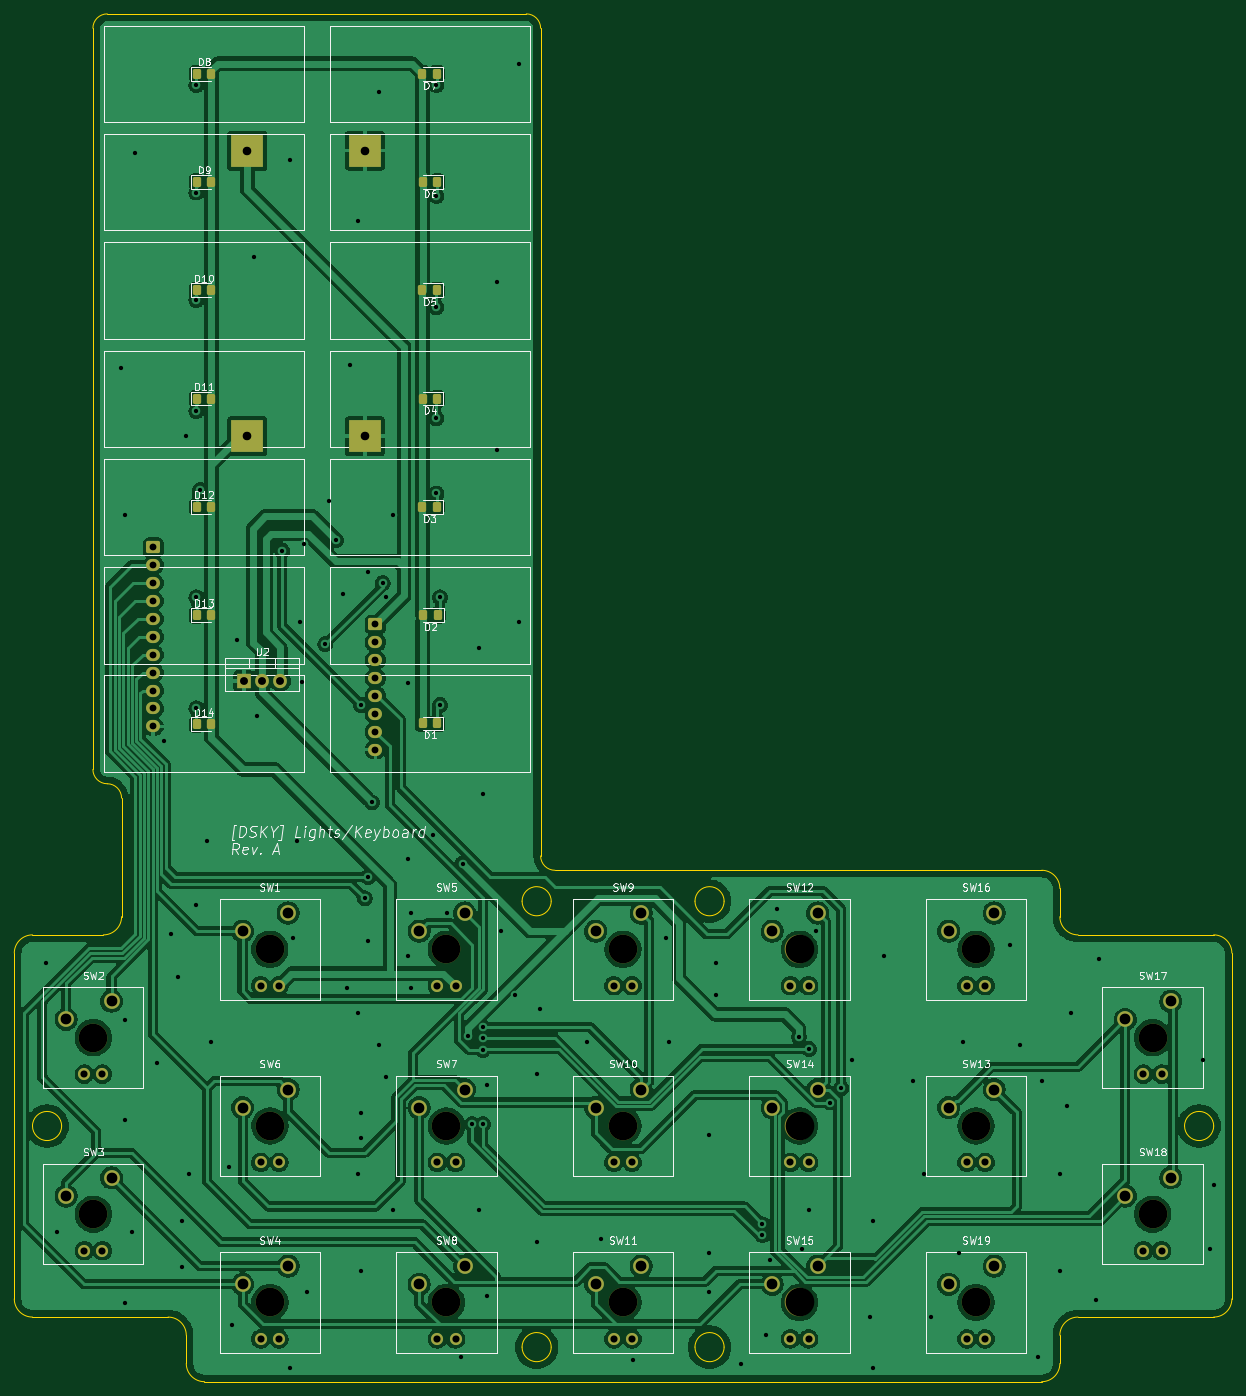
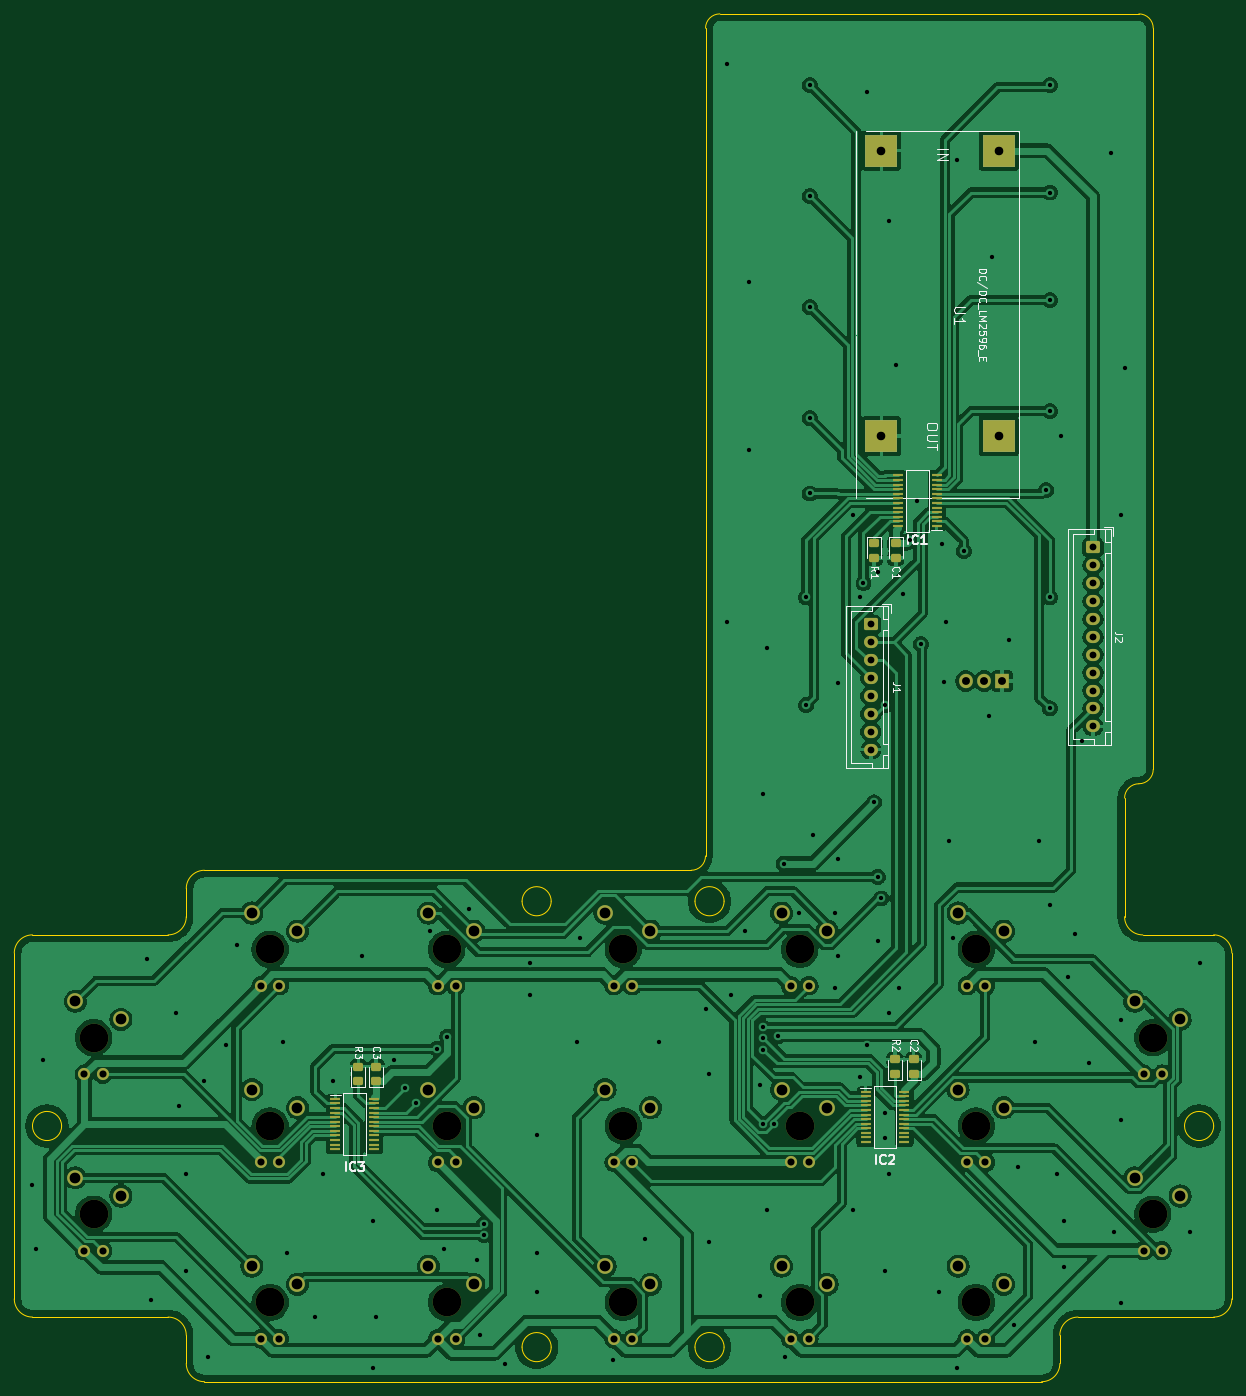
Circuit board: 11 layer files. Board 169.9 x 190.9 mm.
- bottom_copper: lights_keyboard-B_Cu.gbl (296487 bytes)
- bottom_mask: lights_keyboard-B_Mask.gbs (7246 bytes)
- paste: lights_keyboard-B_Paste.gbp (3505 bytes)
- bottom_silk: lights_keyboard-B_Silkscreen.gbo (32570 bytes)
- outline: lights_keyboard-Edge_Cuts.gm1 (3474 bytes)
- top_copper: lights_keyboard-F_Cu.gtl (305011 bytes)
- top_mask: lights_keyboard-F_Mask.gts (5746 bytes)
- paste: lights_keyboard-F_Paste.gtp (1990 bytes)
- top_silk: lights_keyboard-F_Silkscreen.gto (83314 bytes)
- drill: lights_keyboard-NPTH.drl (670 bytes)
- drill: lights_keyboard-PTH.drl (4941 bytes)

=== bottom_copper: lights_keyboard-B_Cu.gbl (296487 bytes, source omitted) ===
=== bottom_mask: lights_keyboard-B_Mask.gbs (7246 bytes, source omitted) ===
=== paste: lights_keyboard-B_Paste.gbp (3505 bytes, source withheld) ===
=== bottom_silk: lights_keyboard-B_Silkscreen.gbo (32570 bytes, source omitted) ===
=== outline: lights_keyboard-Edge_Cuts.gm1 ===
G04 #@! TF.GenerationSoftware,KiCad,Pcbnew,10.0.8*
G04 #@! TF.CreationDate,2026-11-27T18:27:27+01:00*
G04 #@! TF.ProjectId,lights_keyboard,6c696768-7473-45f6-9b65-79626f617264,A*
G04 #@! TF.SameCoordinates,Original*
G04 #@! TF.FileFunction,Profile,NP*
%FSLAX46Y46*%
G04 Gerber Fmt 4.6, Leading zero omitted, Abs format (unit mm)*
G04 Created by KiCad (PCBNEW 10.0.8) date 2026-11-27 18:27:27*
%MOMM*%
%LPD*%
G01*
G04 APERTURE LIST*
G04 #@! TA.AperFunction,Profile*
%ADD10C,0.100000*%
G04 #@! TD*
G04 APERTURE END LIST*
D10*
X122721000Y-166812000D02*
X122721000Y-215072000D01*
X122721000Y-166812000D02*
G75*
G02*
X125261000Y-164272000I2540000J0D01*
G01*
X125261000Y-164272000D02*
X135153949Y-164273949D01*
X125261000Y-217612000D02*
G75*
G02*
X122721000Y-215072000I0J2540000D01*
G01*
X129325000Y-190942000D02*
G75*
G02*
X125261000Y-190942000I-2032000J0D01*
G01*
X125261000Y-190942000D02*
G75*
G02*
X129325000Y-190942000I2032000J0D01*
G01*
X133693000Y-37738000D02*
G75*
G02*
X135693000Y-35738000I2000000J0D01*
G01*
X133693000Y-141180000D02*
X133693000Y-37738000D01*
X135693000Y-35738000D02*
X194177000Y-35738000D01*
X135693000Y-143180000D02*
G75*
G02*
X133693000Y-141180000I0J2000000D01*
G01*
X135693000Y-143180000D02*
G75*
G02*
X137693000Y-145180000I0J-2000000D01*
G01*
X137693000Y-145180000D02*
X137693949Y-161733949D01*
X137693949Y-161733949D02*
G75*
G02*
X135153949Y-164273949I-2540049J49D01*
G01*
X144184000Y-217612000D02*
X125261000Y-217612000D01*
X144184000Y-217612000D02*
G75*
G02*
X146724000Y-220152000I0J-2540000D01*
G01*
X146724000Y-220152000D02*
X146724000Y-224089000D01*
X149264000Y-226629000D02*
G75*
G02*
X146724000Y-224089000I0J2540000D01*
G01*
X149264000Y-226629000D02*
X266104000Y-226629000D01*
X194177000Y-35738000D02*
G75*
G02*
X196177000Y-37738000I0J-2000000D01*
G01*
X197651000Y-159573000D02*
G75*
G02*
X193587000Y-159573000I-2032000J0D01*
G01*
X193587000Y-159573000D02*
G75*
G02*
X197651000Y-159573000I2032000J0D01*
G01*
X197651000Y-221803000D02*
G75*
G02*
X193587000Y-221803000I-2032000J0D01*
G01*
X193587000Y-221803000D02*
G75*
G02*
X197651000Y-221803000I2032000J0D01*
G01*
X196177000Y-37738000D02*
X196177000Y-153256039D01*
X198177031Y-155256039D02*
G75*
G02*
X196177061Y-153256039I-31J1999939D01*
G01*
X198177031Y-155256039D02*
X266104000Y-155255000D01*
X221781000Y-159573000D02*
G75*
G02*
X217717000Y-159573000I-2032000J0D01*
G01*
X217717000Y-159573000D02*
G75*
G02*
X221781000Y-159573000I2032000J0D01*
G01*
X221781000Y-221803000D02*
G75*
G02*
X217717000Y-221803000I-2032000J0D01*
G01*
X217717000Y-221803000D02*
G75*
G02*
X221781000Y-221803000I2032000J0D01*
G01*
X266104000Y-155255000D02*
G75*
G02*
X268644000Y-157795000I0J-2540000D01*
G01*
X268644000Y-161732000D02*
X268644000Y-157795000D01*
X268644000Y-220152000D02*
G75*
G02*
X271184000Y-217612000I2540000J0D01*
G01*
X268644000Y-224089000D02*
G75*
G02*
X266104000Y-226629000I-2540000J0D01*
G01*
X268644000Y-224089000D02*
X268644000Y-220152000D01*
X271184000Y-164272000D02*
G75*
G02*
X268644000Y-161732000I0J2540000D01*
G01*
X271184000Y-217612000D02*
X290107000Y-217612000D01*
X290107000Y-190942000D02*
G75*
G02*
X286043000Y-190942000I-2032000J0D01*
G01*
X286043000Y-190942000D02*
G75*
G02*
X290107000Y-190942000I2032000J0D01*
G01*
X290107000Y-164272000D02*
X271184000Y-164272000D01*
X290107000Y-164272000D02*
G75*
G02*
X292647000Y-166812000I0J-2540000D01*
G01*
X292647000Y-215072000D02*
G75*
G02*
X290107000Y-217612000I-2540000J0D01*
G01*
X292647000Y-215072000D02*
X292647000Y-166812000D01*
M02*

=== top_copper: lights_keyboard-F_Cu.gtl (305011 bytes, source omitted) ===
=== top_mask: lights_keyboard-F_Mask.gts ===
G04 #@! TF.GenerationSoftware,KiCad,Pcbnew,10.0.8*
G04 #@! TF.CreationDate,2026-11-27T18:27:27+01:00*
G04 #@! TF.ProjectId,lights_keyboard,6c696768-7473-45f6-9b65-79626f617264,A*
G04 #@! TF.SameCoordinates,Original*
G04 #@! TF.FileFunction,Soldermask,Top*
G04 #@! TF.FilePolarity,Negative*
%FSLAX46Y46*%
G04 Gerber Fmt 4.6, Leading zero omitted, Abs format (unit mm)*
G04 Created by KiCad (PCBNEW 10.0.8) date 2026-11-27 18:27:27*
%MOMM*%
%LPD*%
G01*
G04 APERTURE LIST*
G04 Aperture macros list*
%AMRoundRect*
0 Rectangle with rounded corners*
0 $1 Rounding radius*
0 $2 $3 $4 $5 $6 $7 $8 $9 X,Y pos of 4 corners*
0 Add a 4 corners polygon primitive as box body*
4,1,4,$2,$3,$4,$5,$6,$7,$8,$9,$2,$3,0*
0 Add four circle primitives for the rounded corners*
1,1,$1+$1,$2,$3*
1,1,$1+$1,$4,$5*
1,1,$1+$1,$6,$7*
1,1,$1+$1,$8,$9*
0 Add four rect primitives between the rounded corners*
20,1,$1+$1,$2,$3,$4,$5,0*
20,1,$1+$1,$4,$5,$6,$7,0*
20,1,$1+$1,$6,$7,$8,$9,0*
20,1,$1+$1,$8,$9,$2,$3,0*%
G04 Aperture macros list end*
%ADD10RoundRect,0.250000X-0.325000X-0.450000X0.325000X-0.450000X0.325000X0.450000X-0.325000X0.450000X0*%
%ADD11RoundRect,0.250000X0.325000X0.450000X-0.325000X0.450000X-0.325000X-0.450000X0.325000X-0.450000X0*%
%ADD12C,4.000000*%
%ADD13C,2.200000*%
%ADD14C,1.690600*%
%ADD15R,1.905000X2.000000*%
%ADD16O,1.905000X2.000000*%
%ADD17RoundRect,0.250000X-0.725000X0.600000X-0.725000X-0.600000X0.725000X-0.600000X0.725000X0.600000X0*%
%ADD18O,1.950000X1.700000*%
%ADD19R,4.572000X4.572000*%
G04 APERTURE END LIST*
D10*
X148177000Y-134883000D03*
X150227000Y-134883000D03*
D11*
X181759500Y-134756000D03*
X179709500Y-134756000D03*
D12*
X232304700Y-190932800D03*
D13*
X228494700Y-188392800D03*
X234844700Y-185852800D03*
D14*
X231034700Y-196012800D03*
X233574700Y-196012800D03*
D10*
X148177000Y-59191000D03*
X150227000Y-59191000D03*
D12*
X133752700Y-203251800D03*
D13*
X129942700Y-200711800D03*
X136292700Y-198171800D03*
D14*
X132482700Y-208331800D03*
X135022700Y-208331800D03*
D10*
X148177000Y-44078000D03*
X150227000Y-44078000D03*
X148177000Y-89417000D03*
X150227000Y-89417000D03*
D12*
X133752700Y-178613800D03*
D13*
X129942700Y-176073800D03*
X136292700Y-173533800D03*
D14*
X132482700Y-183693800D03*
X135022700Y-183693800D03*
D12*
X207666700Y-166294800D03*
D13*
X203856700Y-163754800D03*
X210206700Y-161214800D03*
D14*
X206396700Y-171374800D03*
X208936700Y-171374800D03*
D12*
X158390700Y-190932800D03*
D13*
X154580700Y-188392800D03*
X160930700Y-185852800D03*
D14*
X157120700Y-196012800D03*
X159660700Y-196012800D03*
D12*
X256942700Y-190932800D03*
D13*
X253132700Y-188392800D03*
X259482700Y-185852800D03*
D14*
X255672700Y-196012800D03*
X258212700Y-196012800D03*
D12*
X183028700Y-190932800D03*
D13*
X179218700Y-188392800D03*
X185568700Y-185852800D03*
D14*
X181758700Y-196012800D03*
X184298700Y-196012800D03*
D12*
X256942700Y-166294800D03*
D13*
X253132700Y-163754800D03*
X259482700Y-161214800D03*
D14*
X255672700Y-171374800D03*
X258212700Y-171374800D03*
D15*
X154765000Y-128844000D03*
D16*
X157305000Y-128844000D03*
X159845000Y-128844000D03*
D12*
X256942700Y-215570800D03*
D13*
X253132700Y-213030800D03*
X259482700Y-210490800D03*
D14*
X255672700Y-220650800D03*
X258212700Y-220650800D03*
D12*
X207666700Y-190932800D03*
D13*
X203856700Y-188392800D03*
X210206700Y-185852800D03*
D14*
X206396700Y-196012800D03*
X208936700Y-196012800D03*
D12*
X232304700Y-166294800D03*
D13*
X228494700Y-163754800D03*
X234844700Y-161214800D03*
D14*
X231034700Y-171374800D03*
X233574700Y-171374800D03*
D12*
X207666700Y-215570800D03*
D13*
X203856700Y-213030800D03*
X210206700Y-210490800D03*
D14*
X206396700Y-220650800D03*
X208936700Y-220650800D03*
D12*
X183028700Y-166294800D03*
D13*
X179218700Y-163754800D03*
X185568700Y-161214800D03*
D14*
X181758700Y-171374800D03*
X184298700Y-171374800D03*
D10*
X148177000Y-119643000D03*
X150227000Y-119643000D03*
X148177000Y-74304000D03*
X150227000Y-74304000D03*
D11*
X181850000Y-119643000D03*
X179800000Y-119643000D03*
X181759500Y-59191000D03*
X179709500Y-59191000D03*
X181723000Y-44078000D03*
X179673000Y-44078000D03*
X181723000Y-74304000D03*
X179673000Y-74304000D03*
D10*
X148177000Y-104530000D03*
X150227000Y-104530000D03*
D11*
X181759500Y-89417000D03*
X179709500Y-89417000D03*
D12*
X183028700Y-215570800D03*
D13*
X179218700Y-213030800D03*
X185568700Y-210490800D03*
D14*
X181758700Y-220650800D03*
X184298700Y-220650800D03*
D12*
X281580700Y-203251800D03*
D13*
X277770700Y-200711800D03*
X284120700Y-198171800D03*
D14*
X280310700Y-208331800D03*
X282850700Y-208331800D03*
D12*
X158386300Y-166294800D03*
D13*
X154576300Y-163754800D03*
X160926300Y-161214800D03*
D14*
X157116300Y-171374800D03*
X159656300Y-171374800D03*
D11*
X181723000Y-104530000D03*
X179673000Y-104530000D03*
D12*
X158390700Y-215570800D03*
D13*
X154580700Y-213030800D03*
X160930700Y-210490800D03*
D14*
X157120700Y-220650800D03*
X159660700Y-220650800D03*
D12*
X281580700Y-178613800D03*
D13*
X277770700Y-176073800D03*
X284120700Y-173533800D03*
D14*
X280310700Y-183693800D03*
X282850700Y-183693800D03*
D12*
X232304700Y-215570800D03*
D13*
X228494700Y-213030800D03*
X234844700Y-210490800D03*
D14*
X231034700Y-220650800D03*
X233574700Y-220650800D03*
D17*
X142105000Y-110169000D03*
D18*
X142105000Y-112669000D03*
X142105000Y-115169000D03*
X142105000Y-117669000D03*
X142105000Y-120169000D03*
X142105000Y-122669000D03*
X142105000Y-125169000D03*
X142105000Y-127669000D03*
X142105000Y-130169000D03*
X142105000Y-132669000D03*
X142105000Y-135169000D03*
D19*
X155256000Y-54809000D03*
X171630000Y-54809000D03*
X155256000Y-94669000D03*
X171630000Y-94669000D03*
D17*
X173105000Y-120919000D03*
D18*
X173105000Y-123419000D03*
X173105000Y-125919000D03*
X173105000Y-128419000D03*
X173105000Y-130919000D03*
X173105000Y-133419000D03*
X173105000Y-135919000D03*
X173105000Y-138419000D03*
M02*

=== paste: lights_keyboard-F_Paste.gtp (1990 bytes, source withheld) ===
=== top_silk: lights_keyboard-F_Silkscreen.gto (83314 bytes, source omitted) ===
=== drill: lights_keyboard-NPTH.drl ===
M48
; DRILL file KiCad 10.0.8 date 2026-11-27T18:27:23
; FORMAT={-:-/ absolute / metric / decimal}
; #@! TF.CreationDate,2026-11-27T18:27:23+01:00
; #@! TF.GenerationSoftware,Kicad,Pcbnew,10.0.8
; #@! TF.FileFunction,NonPlated,1,2,NPTH
FMAT,2
METRIC
; #@! TA.AperFunction,NonPlated,NPTH,ComponentDrill
T1C4.000
%
G90
G05
T1
X133.753Y-178.614
X133.753Y-203.252
X158.386Y-166.295
X158.391Y-190.933
X158.391Y-215.571
X183.029Y-166.295
X183.029Y-190.933
X183.029Y-215.571
X207.667Y-166.295
X207.667Y-190.933
X207.667Y-215.571
X232.305Y-166.295
X232.305Y-190.933
X232.305Y-215.571
X256.943Y-166.295
X256.943Y-190.933
X256.943Y-215.571
X281.581Y-178.614
X281.581Y-203.252
M30

=== drill: lights_keyboard-PTH.drl ===
M48
; DRILL file KiCad 10.0.8 date 2026-11-27T18:27:23
; FORMAT={-:-/ absolute / metric / decimal}
; #@! TF.CreationDate,2026-11-27T18:27:23+01:00
; #@! TF.GenerationSoftware,Kicad,Pcbnew,10.0.8
; #@! TF.FileFunction,Plated,1,2,PTH
FMAT,2
METRIC
; #@! TA.AperFunction,Plated,PTH,ViaDrill
T1C0.600
; #@! TA.AperFunction,Plated,PTH,ComponentDrill
T2C0.950
; #@! TA.AperFunction,Plated,PTH,ComponentDrill
T3C0.991
; #@! TA.AperFunction,Plated,PTH,ComponentDrill
T4C1.100
; #@! TA.AperFunction,Plated,PTH,ComponentDrill
T5C1.200
; #@! TA.AperFunction,Plated,PTH,ComponentDrill
T6C1.500
%
G90
G05
T1
X127.13Y-168.169
X128.63Y-205.669
X137.63Y-85.169
X138.13Y-105.669
X138.13Y-176.169
X138.13Y-190.169
X138.13Y-215.669
X139.13Y-205.669
X139.63Y-55.169
X142.63Y-182.169
X143.63Y-137.169
X144.63Y-164.169
X145.63Y-170.169
X146.13Y-204.169
X146.13Y-210.669
X146.63Y-94.669
X147.13Y-197.669
X148.13Y-45.669
X148.13Y-60.669
X148.13Y-75.669
X148.13Y-91.169
X148.13Y-117.169
X148.13Y-132.669
X148.13Y-160.169
X148.63Y-102.169
X149.63Y-151.169
X150.13Y-179.169
X152.63Y-196.669
X153.13Y-218.669
X153.83Y-123.069
X156.13Y-69.669
X156.63Y-133.669
X160.13Y-110.669
X161.13Y-56.169
X161.13Y-224.669
X161.63Y-164.669
X162.13Y-151.169
X162.63Y-120.669
X162.88Y-128.919
X163.13Y-109.669
X163.63Y-214.169
X166.13Y-123.669
X166.63Y-103.669
X167.63Y-109.169
X168.63Y-116.669
X169.13Y-171.669
X169.63Y-84.669
X170.63Y-64.669
X170.63Y-175.169
X170.63Y-197.669
X171.13Y-132.169
X171.13Y-189.169
X171.13Y-192.669
X171.13Y-211.169
X171.63Y-159.169
X172.13Y-113.669
X172.13Y-156.169
X172.13Y-165.169
X172.63Y-145.769
X173.63Y-46.669
X173.63Y-179.669
X174.13Y-115.169
X174.63Y-117.169
X174.63Y-184.169
X175.63Y-105.669
X175.63Y-202.669
X177.63Y-129.169
X177.63Y-153.669
X177.63Y-167.169
X178.13Y-161.169
X178.13Y-171.669
X181.13Y-150.269
X181.63Y-45.669
X181.63Y-61.169
X181.63Y-76.669
X181.63Y-92.169
X181.63Y-102.669
X182.13Y-117.169
X182.13Y-132.169
X183.13Y-161.169
X185.13Y-223.169
X185.28Y-154.319
X186.08Y-178.419
X186.63Y-190.669
X187.63Y-124.169
X187.63Y-202.669
X188.13Y-144.669
X188.13Y-177.169
X188.13Y-178.669
X188.13Y-180.303
X188.13Y-190.669
X188.63Y-185.169
X188.63Y-214.669
X190.13Y-73.169
X190.13Y-96.669
X190.63Y-163.669
X192.63Y-172.669
X193.13Y-42.669
X193.13Y-120.669
X195.63Y-183.669
X195.63Y-207.169
X196.13Y-174.669
X202.63Y-179.169
X204.63Y-206.669
X209.13Y-223.669
X213.63Y-164.669
X214.13Y-179.169
X219.63Y-192.169
X219.63Y-208.669
X219.63Y-214.169
X220.63Y-168.169
X220.63Y-172.669
X224.13Y-224.169
X227.13Y-204.669
X227.13Y-206.169
X227.63Y-220.169
X228.13Y-209.669
X229.13Y-160.669
X232.23Y-178.469
X232.63Y-208.169
X233.63Y-180.169
X233.63Y-202.669
X234.63Y-163.669
X236.63Y-187.669
X238.13Y-185.669
X239.63Y-181.669
X242.13Y-217.669
X242.63Y-204.169
X242.63Y-224.669
X244.13Y-167.169
X248.13Y-184.669
X249.63Y-197.669
X250.63Y-217.669
X254.63Y-208.669
X255.13Y-179.169
X261.63Y-165.669
X263.13Y-179.669
X265.63Y-223.169
X266.13Y-184.669
X268.63Y-197.669
X268.63Y-211.169
X269.63Y-188.169
X270.13Y-175.169
X273.63Y-215.169
X274.13Y-167.669
X288.63Y-181.669
X289.63Y-208.169
X290.13Y-199.169
T2
X142.105Y-110.169
X142.105Y-112.669
X142.105Y-115.169
X142.105Y-117.669
X142.105Y-120.169
X142.105Y-122.669
X142.105Y-125.169
X142.105Y-127.669
X142.105Y-130.169
X142.105Y-132.669
X142.105Y-135.169
X173.105Y-120.919
X173.105Y-123.419
X173.105Y-125.919
X173.105Y-128.419
X173.105Y-130.919
X173.105Y-133.419
X173.105Y-135.919
X173.105Y-138.419
T3
X132.483Y-183.694
X132.483Y-208.332
X135.023Y-183.694
X135.023Y-208.332
X157.116Y-171.375
X157.121Y-196.013
X157.121Y-220.651
X159.656Y-171.375
X159.661Y-196.013
X159.661Y-220.651
X181.759Y-171.375
X181.759Y-196.013
X181.759Y-220.651
X184.299Y-171.375
X184.299Y-196.013
X184.299Y-220.651
X206.397Y-171.375
X206.397Y-196.013
X206.397Y-220.651
X208.937Y-171.375
X208.937Y-196.013
X208.937Y-220.651
X231.035Y-171.375
X231.035Y-196.013
X231.035Y-220.651
X233.575Y-171.375
X233.575Y-196.013
X233.575Y-220.651
X255.673Y-171.375
X255.673Y-196.013
X255.673Y-220.651
X258.213Y-171.375
X258.213Y-196.013
X258.213Y-220.651
X280.311Y-183.694
X280.311Y-208.332
X282.851Y-183.694
X282.851Y-208.332
T4
X154.765Y-128.844
X157.305Y-128.844
X159.845Y-128.844
T5
X155.256Y-54.809
X155.256Y-94.669
X171.63Y-54.809
X171.63Y-94.669
T6
X129.943Y-176.074
X129.943Y-200.712
X136.293Y-173.534
X136.293Y-198.172
X154.576Y-163.755
X154.581Y-188.393
X154.581Y-213.031
X160.926Y-161.215
X160.931Y-185.853
X160.931Y-210.491
X179.219Y-163.755
X179.219Y-188.393
X179.219Y-213.031
X185.569Y-161.215
X185.569Y-185.853
X185.569Y-210.491
X203.857Y-163.755
X203.857Y-188.393
X203.857Y-213.031
X210.207Y-161.215
X210.207Y-185.853
X210.207Y-210.491
X228.495Y-163.755
X228.495Y-188.393
X228.495Y-213.031
X234.845Y-161.215
X234.845Y-185.853
X234.845Y-210.491
X253.133Y-163.755
X253.133Y-188.393
X253.133Y-213.031
X259.483Y-161.215
X259.483Y-185.853
X259.483Y-210.491
X277.771Y-176.074
X277.771Y-200.712
X284.121Y-173.534
X284.121Y-198.172
M30
